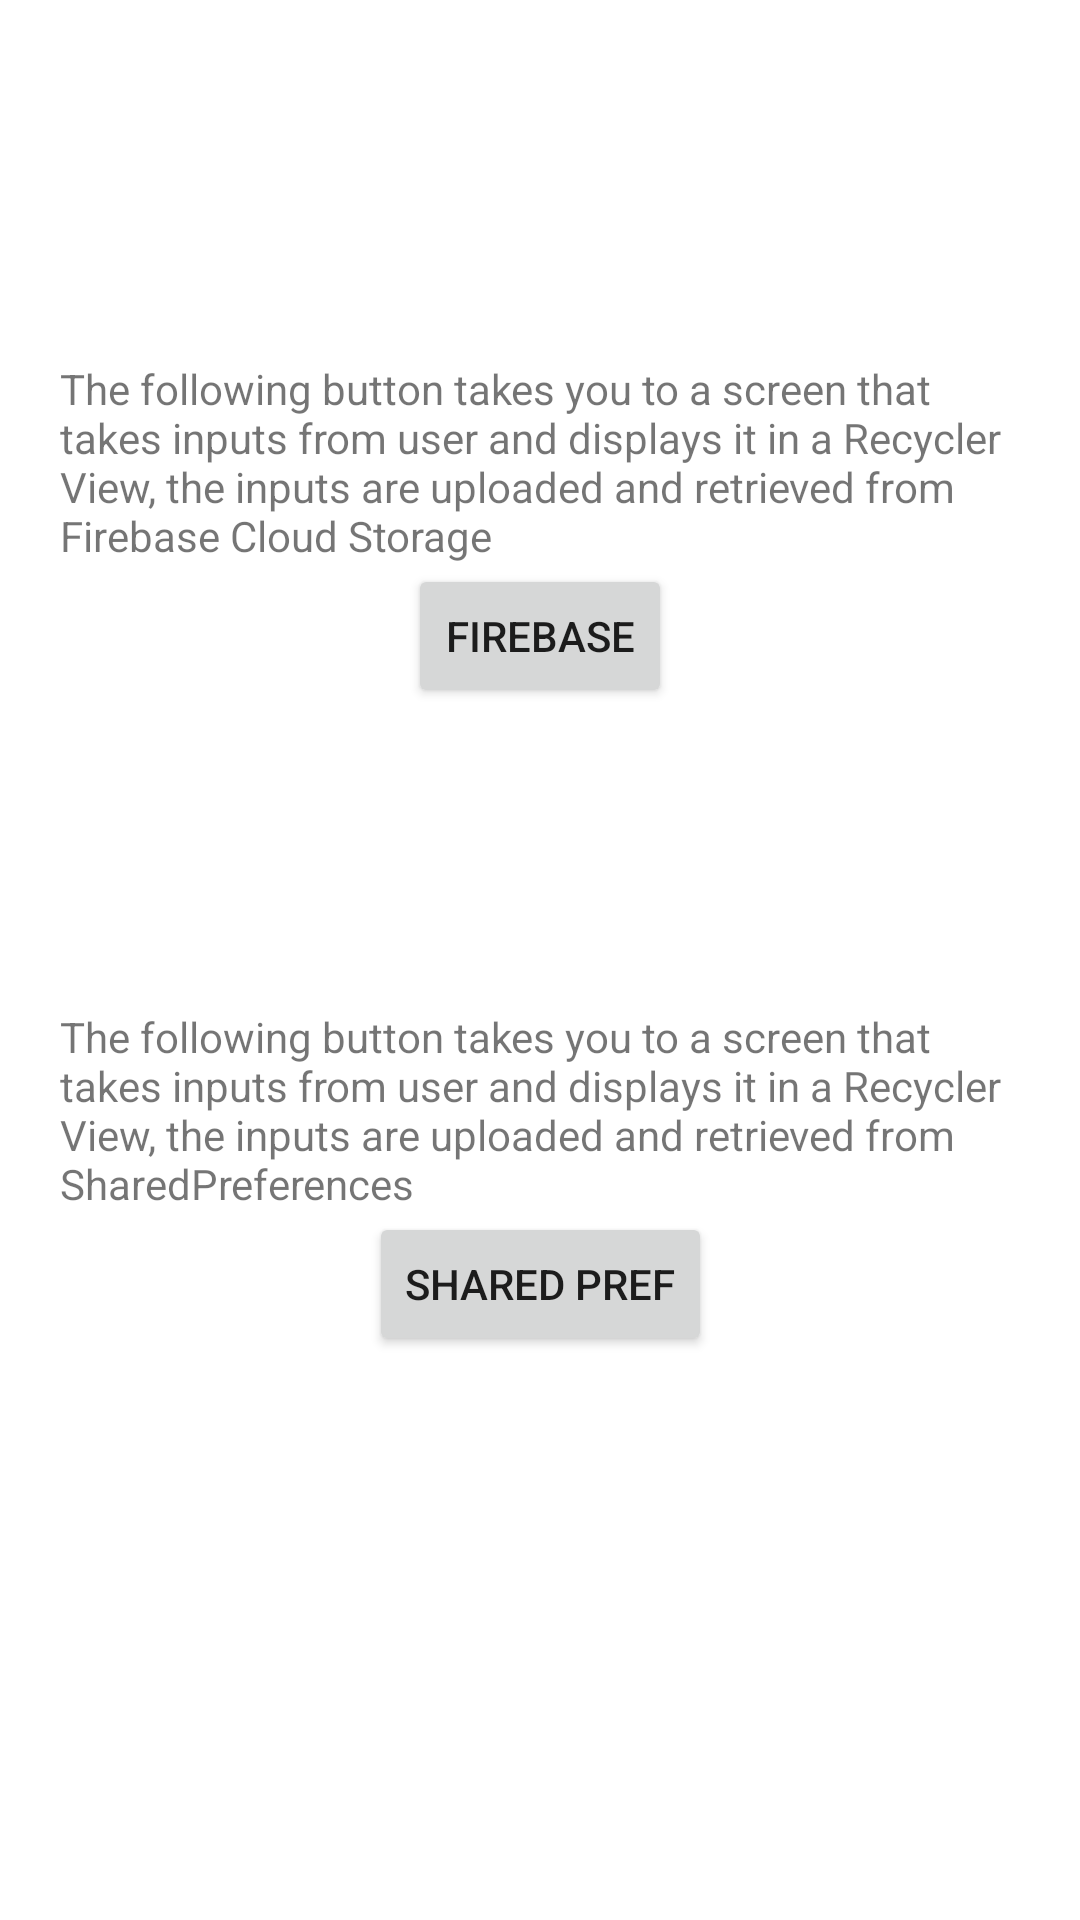

Layout XML and referenced resources for this Android screen:
<!-- AndroidManifest.xml: application theme Theme.InternshipTask -->
<!-- res/layout/activity_main.xml -->
<?xml version="1.0" encoding="utf-8"?>
<androidx.constraintlayout.widget.ConstraintLayout xmlns:android="http://schemas.android.com/apk/res/android"
    xmlns:app="http://schemas.android.com/apk/res-auto"
    xmlns:tools="http://schemas.android.com/tools"
    android:layout_width="match_parent"
    android:layout_height="match_parent"
    android:padding="20dp"
    tools:context=".MainActivity">

    <TextView
        android:layout_width="wrap_content"
        android:layout_height="wrap_content"
        android:text="@string/firebase"
        app:layout_constraintBottom_toTopOf="@+id/btnFirebase"
        app:layout_constraintEnd_toEndOf="parent"
        app:layout_constraintStart_toStartOf="parent"
        app:layout_constraintTop_toTopOf="parent"
        app:layout_constraintVertical_bias="1.0" />

    <TextView
        android:layout_width="wrap_content"
        android:layout_height="wrap_content"
        android:text="@string/sharedpref"
        app:layout_constraintBottom_toTopOf="@+id/btnSharedPref"
        app:layout_constraintEnd_toEndOf="parent"
        app:layout_constraintStart_toStartOf="parent"
        app:layout_constraintTop_toBottomOf="@+id/btnFirebase"
        app:layout_constraintVertical_bias="1.0" />

    <Button
        android:id="@+id/btnSharedPref"
        android:layout_width="wrap_content"
        android:layout_height="wrap_content"
        android:text="Shared Pref"
        app:layout_constraintBottom_toBottomOf="parent"
        app:layout_constraintEnd_toEndOf="parent"
        app:layout_constraintHorizontal_bias="0.5"
        app:layout_constraintStart_toStartOf="parent"
        app:layout_constraintTop_toBottomOf="@+id/btnFirebase" />

    <Button
        android:id="@+id/btnFirebase"
        android:layout_width="wrap_content"
        android:layout_height="wrap_content"
        android:text="Firebase"
        app:layout_constraintBottom_toTopOf="@+id/btnSharedPref"
        app:layout_constraintEnd_toEndOf="parent"
        app:layout_constraintHorizontal_bias="0.5"
        app:layout_constraintStart_toStartOf="parent"
        app:layout_constraintTop_toTopOf="parent" />



</androidx.constraintlayout.widget.ConstraintLayout>
<!-- resources referenced by this layout -->
<resources>
  <string name="firebase">The following button takes you to a screen that takes inputs from user and displays it in a Recycler View, the inputs are uploaded and retrieved from Firebase Cloud Storage</string>
  <string name="sharedpref">The following button takes you to a screen that takes inputs from user and displays it in a Recycler View, the inputs are uploaded and retrieved from SharedPreferences</string>
  <style name="Theme.InternshipTask" parent="Theme.MaterialComponents.DayNight.DarkActionBar">
          
          <item name="colorPrimary">@color/purple_500</item>
          <item name="colorPrimaryVariant">@color/purple_700</item>
          <item name="colorOnPrimary">@color/white</item>
          
          <item name="colorSecondary">@color/teal_200</item>
          <item name="colorSecondaryVariant">@color/teal_700</item>
          <item name="colorOnSecondary">@color/black</item>
          
          <item name="android:statusBarColor">?attr/colorPrimaryVariant</item>
          
      </style>
  <!-- not gathered from this repository: default colours our renderer supplied (Android Studio template values) -->
  <color name="purple_500">#FF6200EE</color>
  <color name="purple_700">#FF3700B3</color>
  <color name="teal_200">#FF03DAC5</color>
  <color name="teal_700">#FF018786</color>
  <color name="black">#FF000000</color>
  <color name="white">#FFFFFFFF</color>
</resources>
